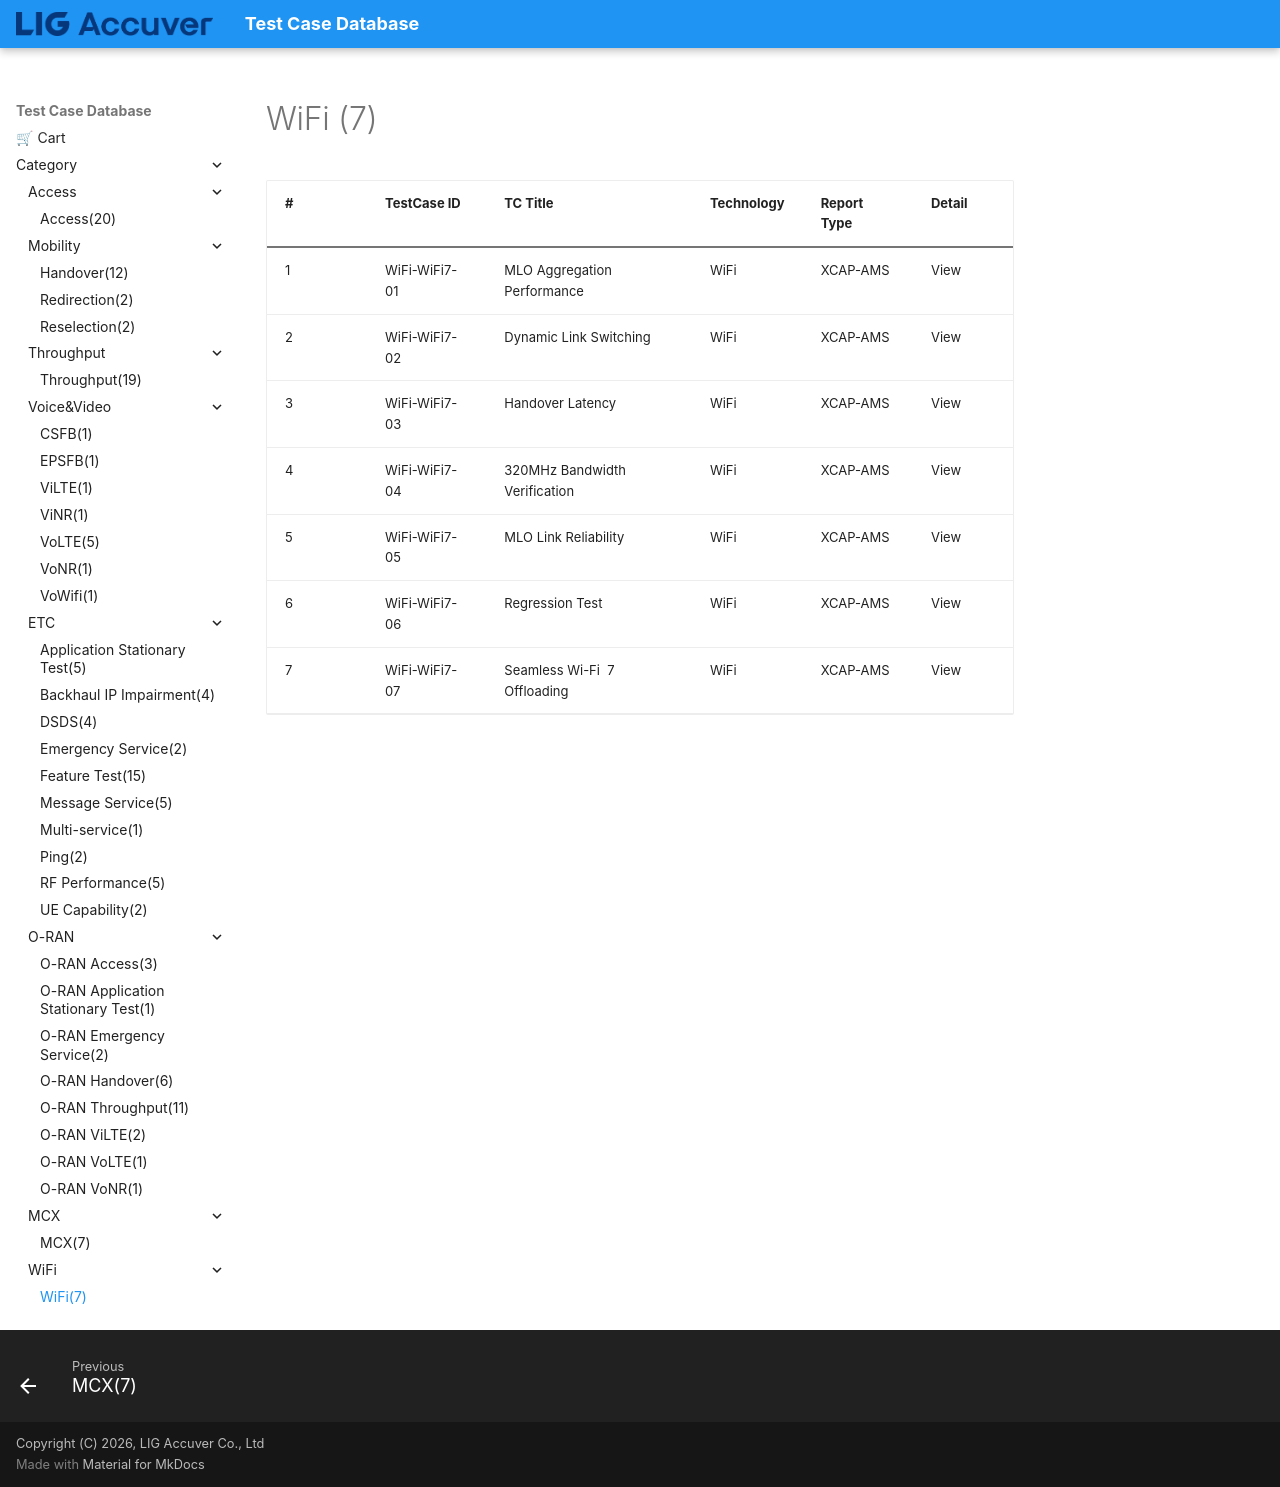

repository: convergencesolutionteam/testcase_database2 · page: TC_WiFi/index.html · generator: mkdocs

---
tags:
  - WiFi
  - WiFi7
  - MLO
---


# WiFi (7)

| # | TestCase ID | TC Title | Technology | Report Type | Detail |
|---|---|---|---|---|---|
| 1 | WiFi-WiFi7-01 | MLO Aggregation Performance | WiFi | XCAP-AMS | View
| 2 | WiFi-WiFi7-02 | Dynamic Link Switching | WiFi | XCAP-AMS | View
| 3 | WiFi-WiFi7-03 | Handover Latency | WiFi | XCAP-AMS | View
| 4 | WiFi-WiFi7-04 | 320MHz Bandwidth Verification | WiFi | XCAP-AMS | View
| 5 | WiFi-WiFi7-05 | MLO Link Reliability | WiFi | XCAP-AMS | View
| 6 | WiFi-WiFi7-06 | Regression Test | WiFi | XCAP-AMS | View
| 7 | WiFi-WiFi7-07 | Seamless Wi-Fi  7 Offloading | WiFi | XCAP-AMS | View
